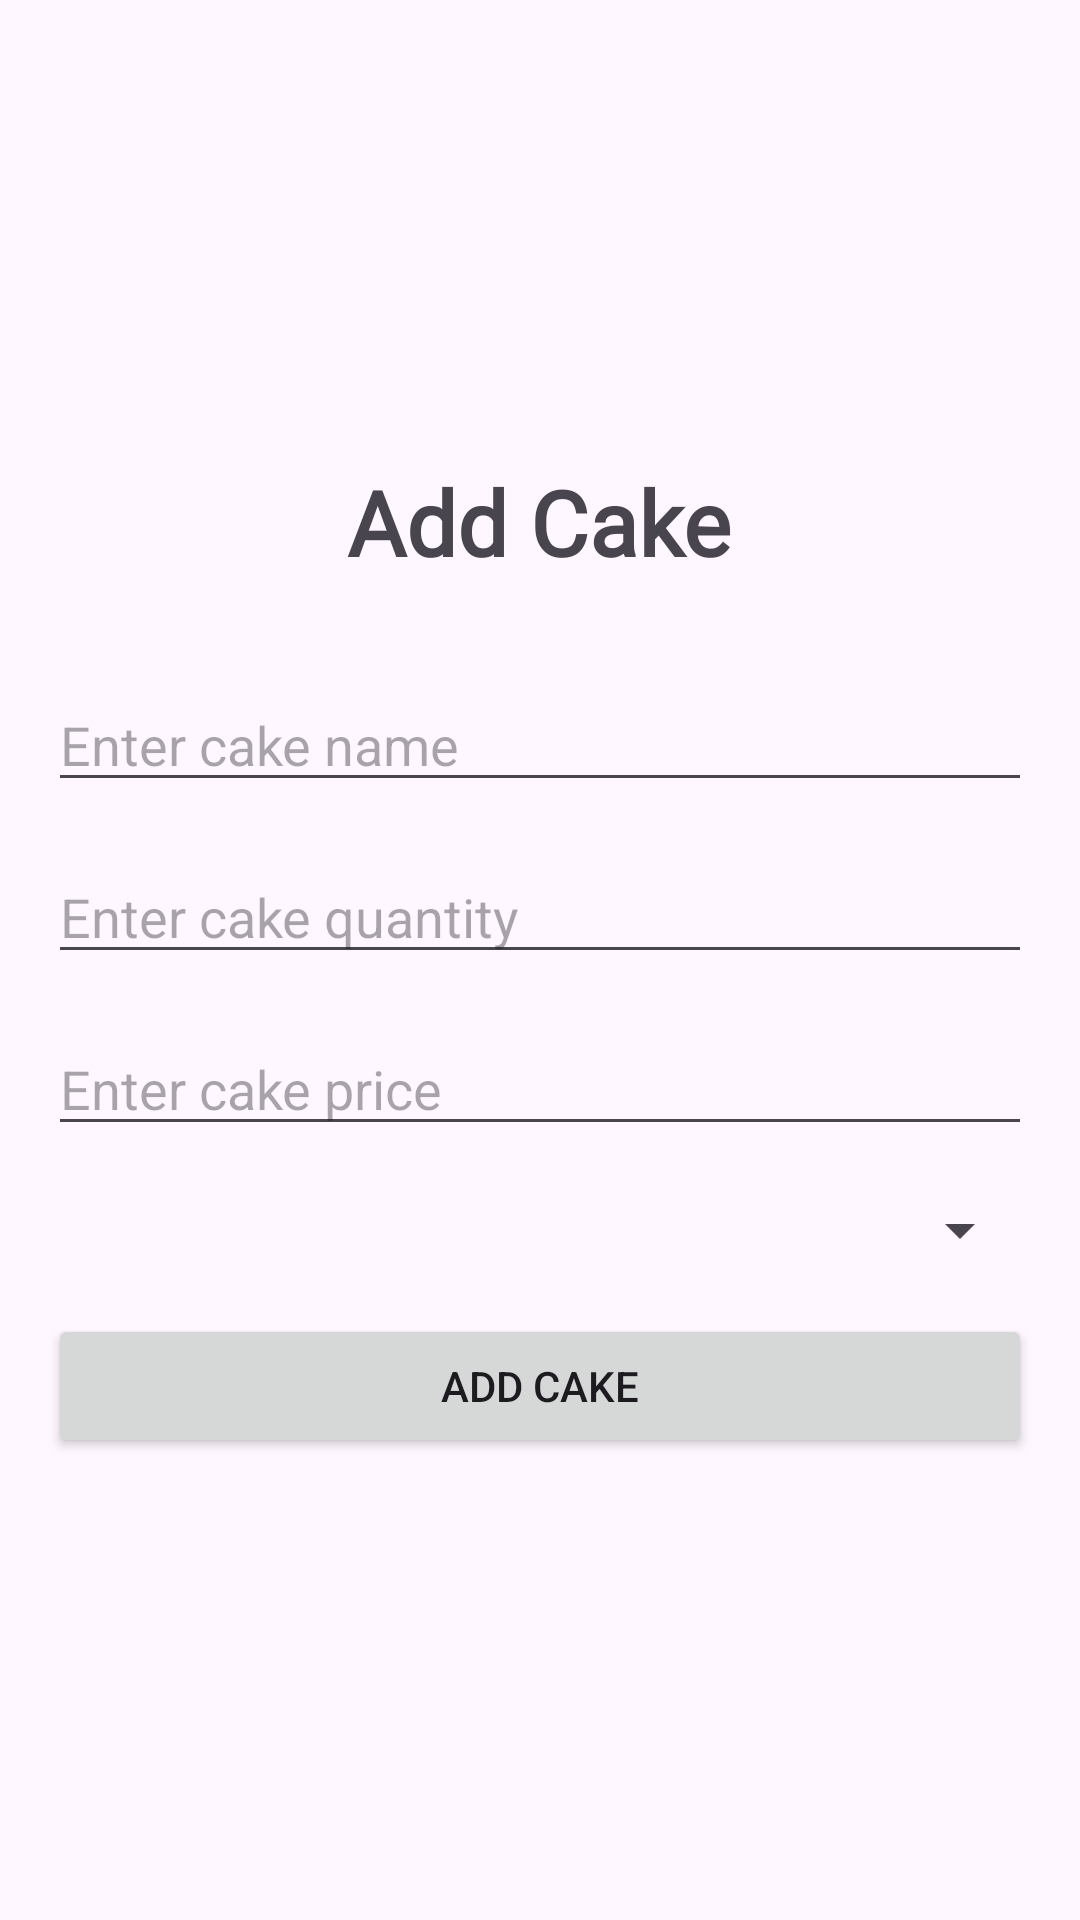

Write the Android layout XML for this screen, with the resource values it uses.
<!-- AndroidManifest.xml: application theme Theme.CupCakeFactory -->
<!-- res/layout/activity_addcake.xml -->
<androidx.constraintlayout.widget.ConstraintLayout xmlns:android="http://schemas.android.com/apk/res/android"
    xmlns:app="http://schemas.android.com/apk/res-auto"
    android:layout_width="match_parent"
    android:layout_height="match_parent"
    xmlns:tools="http://schemas.android.com/tools"
    tools:context=".AddCakeActivity">

<LinearLayout
    android:layout_width="match_parent"
    android:layout_height="match_parent"

    android:orientation="vertical"
    android:padding="16dp"
    android:gravity="center"
    >

    <TextView
        android:id="@+id/titleTextView"
        android:layout_width="wrap_content"
        android:layout_height="wrap_content"
        android:text="Add Cake"
        android:textSize="30sp"
        android:textStyle="bold"
        android:fontFamily="@font/poppinsregular"
        android:layout_marginBottom="32dp" />

    <EditText
        android:id="@+id/cakeNameEditText"
        android:layout_width="match_parent"
        android:layout_height="wrap_content"
        android:hint="Enter cake name"
        android:inputType="text"
        android:layout_marginBottom="16dp" />

    <EditText
        android:id="@+id/cakeQuantityEditText"
        android:layout_width="match_parent"
        android:layout_height="wrap_content"
        android:hint="Enter cake quantity"
        android:inputType="number"
        android:layout_marginBottom="16dp" />

    <EditText
        android:id="@+id/cakePriceEditText"
        android:layout_width="match_parent"
        android:layout_height="wrap_content"
        android:hint="Enter cake price"
        android:inputType="numberDecimal"
        android:layout_marginBottom="16dp" />

    <Spinner
        android:id="@+id/categorySpinner"
        android:layout_width="match_parent"
        android:layout_height="wrap_content"
        android:layout_marginBottom="16dp" />

    <Button
        android:id="@+id/addCakeButton"
        android:layout_width="match_parent"
        android:layout_height="wrap_content"
        android:text="Add Cake" />

</LinearLayout>


    </androidx.constraintlayout.widget.ConstraintLayout>
<!-- resources referenced by this layout -->
<resources>
  <style name="Theme.CupCakeFactory" parent="Base.Theme.CupCakeFactory" />
  <style name="Base.Theme.CupCakeFactory" parent="Theme.Material3.DayNight.NoActionBar">
          
          
      </style>
</resources>
